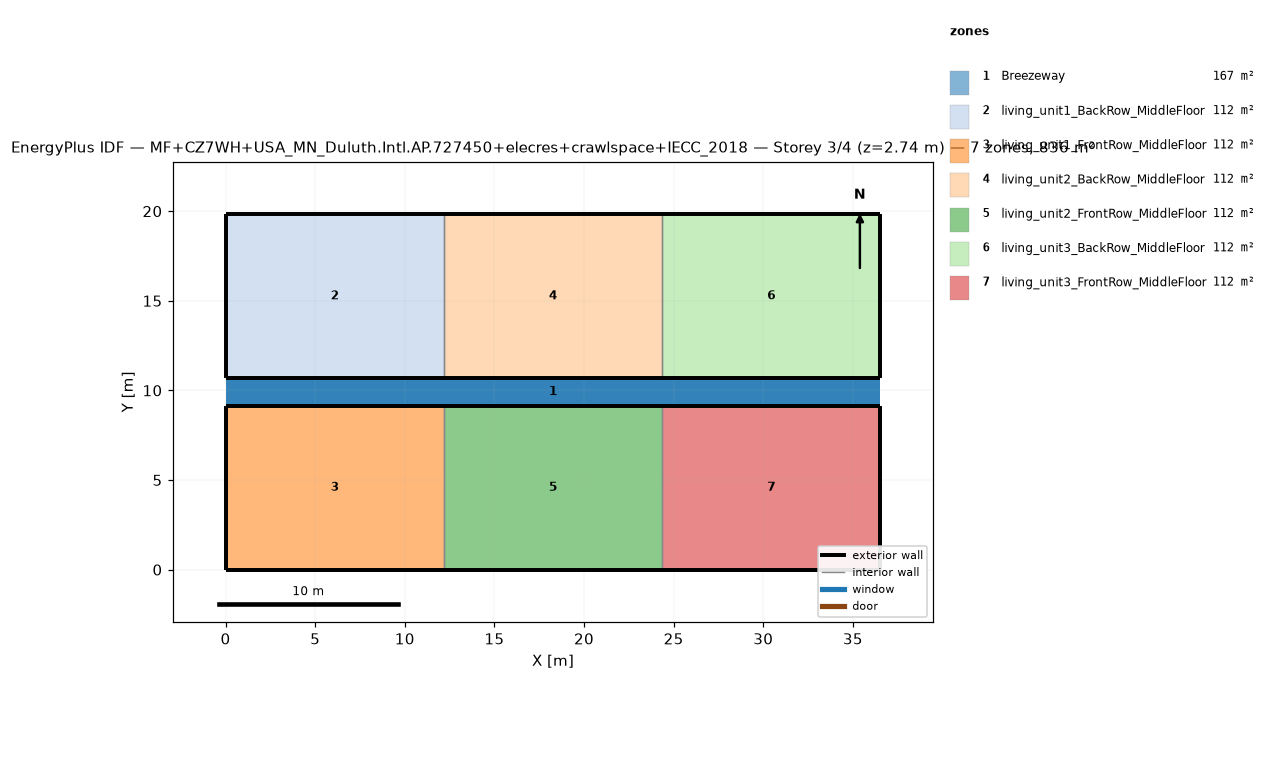
=== STOREY PLAN SPEC (per zone: floor XY polygon, exterior-wall plan segments, windows/doors) ===
zone 1: Breezeway  (167.0 m²)
  floor: (36.54, 9.16) (0.00, 9.16) (0.00, 10.68) (36.54, 10.68)
  floor: (36.54, 9.16) (0.00, 9.16) (0.00, 10.68) (36.54, 10.68)
  floor: (36.54, 9.16) (0.00, 9.16) (0.00, 10.68) (36.54, 10.68)
zone 2: living_unit1_BackRow_MiddleFloor  (111.5 m²)
  floor: (12.18, 10.68) (0.00, 10.68) (0.00, 19.84) (12.18, 19.84)
  exterior wall: (0.00, 10.68) – (12.18, 10.68)  [12.2 m]
  exterior wall: (12.18, 19.84) – (0.00, 19.84)  [12.2 m]
  exterior wall: (0.00, 19.84) – (0.00, 10.68)  [9.2 m]
  interior walls: 1
zone 3: living_unit1_FrontRow_MiddleFloor  (111.5 m²)
  floor: (12.18, 0.00) (0.00, 0.00) (0.00, 9.16) (12.18, 9.16)
  exterior wall: (0.00, 0.00) – (12.18, 0.00)  [12.2 m]
  exterior wall: (12.18, 9.16) – (0.00, 9.16)  [12.2 m]
  exterior wall: (0.00, 9.16) – (0.00, 0.00)  [9.2 m]
  interior walls: 1
zone 4: living_unit2_BackRow_MiddleFloor  (111.5 m²)
  floor: (24.36, 10.68) (12.18, 10.68) (12.18, 19.84) (24.36, 19.84)
  exterior wall: (12.18, 10.68) – (24.36, 10.68)  [12.2 m]
  exterior wall: (24.36, 19.84) – (12.18, 19.84)  [12.2 m]
  interior walls: 2
zone 5: living_unit2_FrontRow_MiddleFloor  (111.5 m²)
  floor: (24.36, 0.00) (12.18, 0.00) (12.18, 9.16) (24.36, 9.16)
  exterior wall: (12.18, 0.00) – (24.36, 0.00)  [12.2 m]
  exterior wall: (24.36, 9.16) – (12.18, 9.16)  [12.2 m]
  interior walls: 2
zone 6: living_unit3_BackRow_MiddleFloor  (111.5 m²)
  floor: (36.54, 10.68) (24.36, 10.68) (24.36, 19.84) (36.54, 19.84)
  exterior wall: (24.36, 10.68) – (36.54, 10.68)  [12.2 m]
  exterior wall: (36.54, 10.68) – (36.54, 19.84)  [9.2 m]
  exterior wall: (36.54, 19.84) – (24.36, 19.84)  [12.2 m]
  interior walls: 1
zone 7: living_unit3_FrontRow_MiddleFloor  (111.5 m²)
  floor: (36.54, 0.00) (24.36, 0.00) (24.36, 9.16) (36.54, 9.16)
  exterior wall: (24.36, 0.00) – (36.54, 0.00)  [12.2 m]
  exterior wall: (36.54, 0.00) – (36.54, 9.16)  [9.2 m]
  exterior wall: (36.54, 9.16) – (24.36, 9.16)  [12.2 m]
  interior walls: 1

=== DERIVED (storey summary) ===
Building: MF+CZ7WH+USA_MN_Duluth.Intl.AP.727450+elecres+crawlspace+IECC_2018
Storey: 3 of 4  (floor level z = 2.74 m)
Storey gross floor area: 836.2 m²
Zones on this storey: 7
  - Breezeway: floor 167.0 m²
  - living_unit1_BackRow_MiddleFloor: floor 111.5 m²; exterior wall 33.5 m (86.9 m²); WWR 0.0%
  - living_unit1_FrontRow_MiddleFloor: floor 111.5 m²; exterior wall 33.5 m (86.9 m²); WWR 0.0%
  - living_unit2_BackRow_MiddleFloor: floor 111.5 m²; exterior wall 24.4 m (63.1 m²); WWR 0.0%
  - living_unit2_FrontRow_MiddleFloor: floor 111.5 m²; exterior wall 24.4 m (63.1 m²); WWR 0.0%
  - living_unit3_BackRow_MiddleFloor: floor 111.5 m²; exterior wall 33.5 m (86.9 m²); WWR 0.0%
  - living_unit3_FrontRow_MiddleFloor: floor 111.5 m²; exterior wall 33.5 m (86.9 m²); WWR 0.0%
Zone adjacency (shared interzone walls):
  - living_unit1_BackRow_MiddleFloor ↔ living_unit2_BackRow_MiddleFloor
  - living_unit1_FrontRow_MiddleFloor ↔ living_unit2_FrontRow_MiddleFloor
  - living_unit2_BackRow_MiddleFloor ↔ living_unit3_BackRow_MiddleFloor
  - living_unit2_FrontRow_MiddleFloor ↔ living_unit3_FrontRow_MiddleFloor